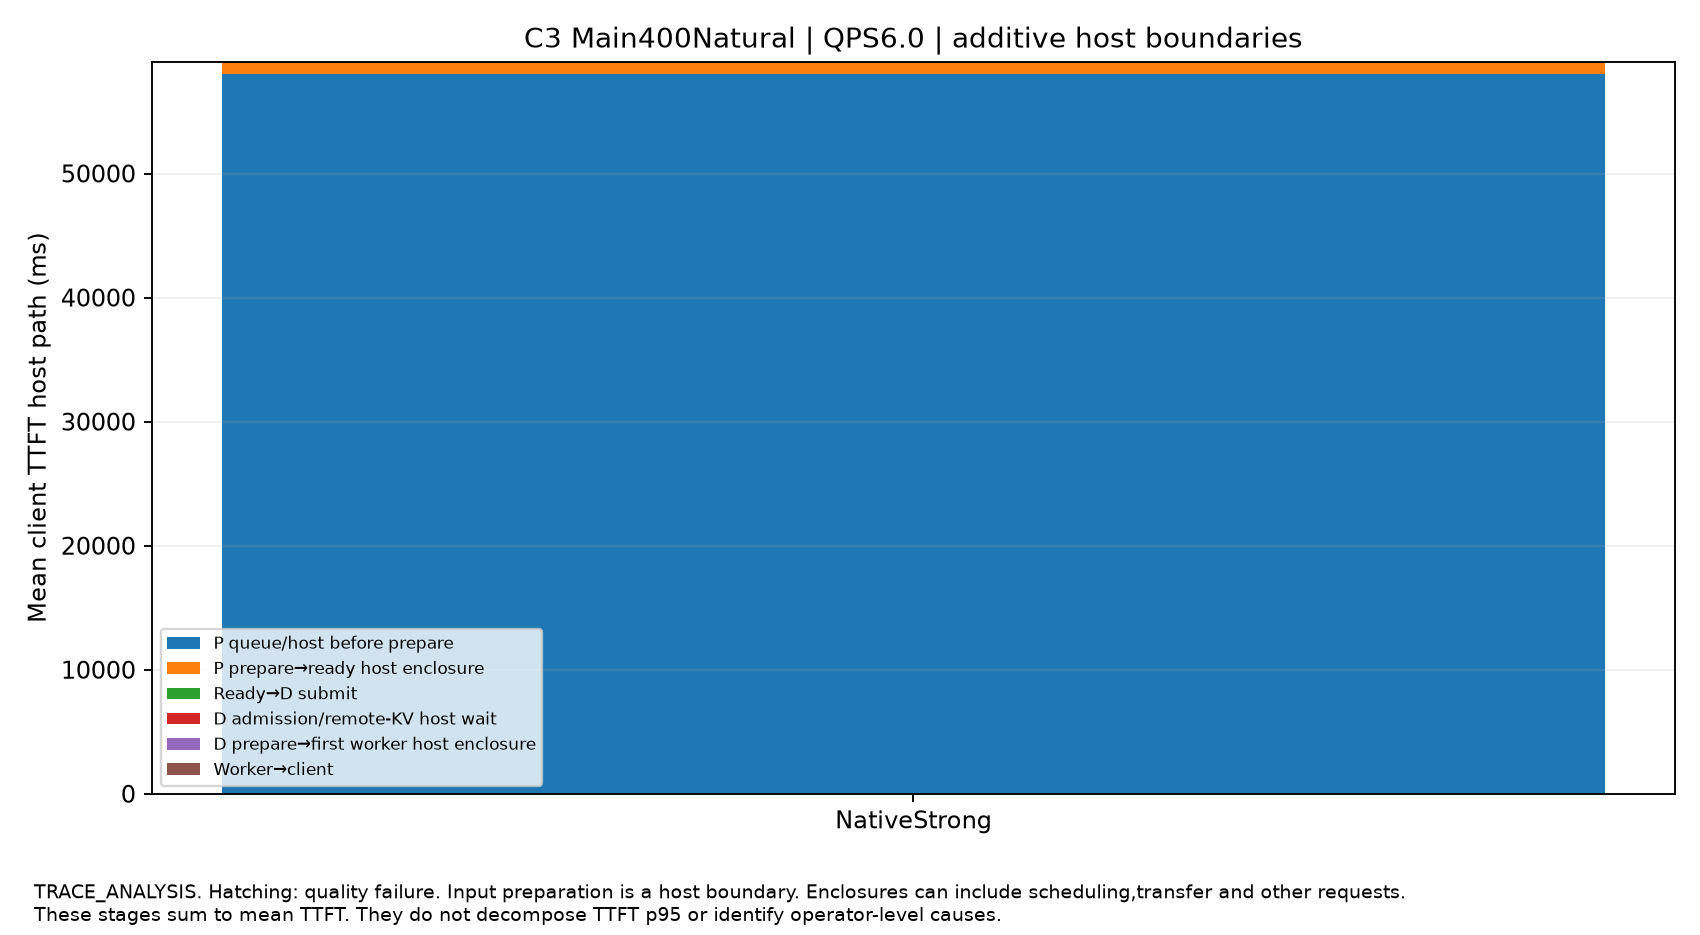

The file beside this chart, header and first rows:
split, QPS, label, host_stage, mean_ms, independent_starts, quality_passed, scope
Main400Natural, 6.0, NativeStrong, P queue/host before prepare, 57998, 1, True, Additive mean client TTFT. Not TTFT p95 …
Main400Natural, 6.0, NativeStrong, P prepare→ready host enclosure, 932.5, 1, True, Additive mean client TTFT. Not TTFT p95 …
Main400Natural, 6.0, NativeStrong, Ready→D submit, 0.7339, 1, True, Additive mean client TTFT. Not TTFT p95 …
Main400Natural, 6.0, NativeStrong, D admission/remote-KV host wait, 51.79, 1, True, Additive mean client TTFT. Not TTFT p95 …
Main400Natural, 6.0, NativeStrong, D prepare→first worker host enclosure, 23.88, 1, True, Additive mean client TTFT. Not TTFT p95 …
Main400Natural, 6.0, NativeStrong, Worker→client, 0.2495, 1, True, Additive mean client TTFT. Not TTFT p95 …
